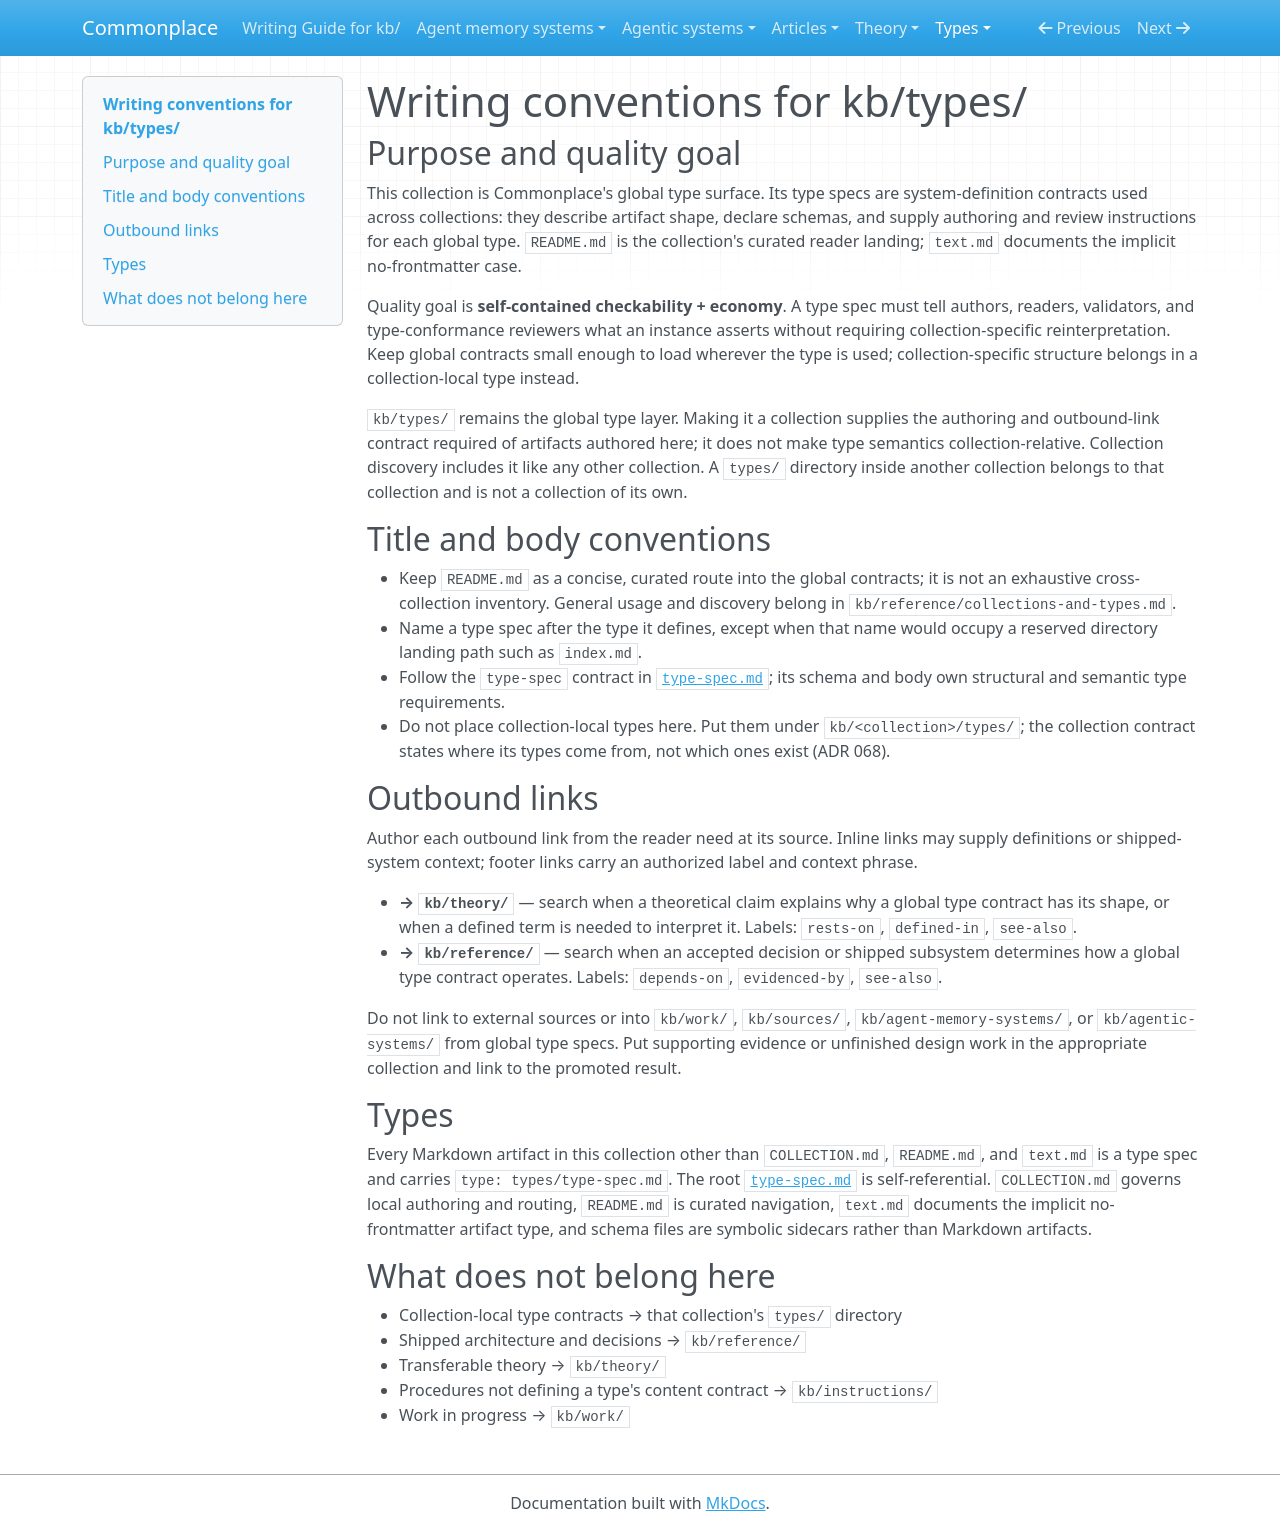

repository: zby/commonplace · page: types/COLLECTION/index.html · generator: mkdocs

---
type: types/collection-contract.md
---

# Writing conventions for kb/types/

## Purpose and quality goal

This collection is Commonplace's global type surface. Its type specs are system-definition contracts used across collections: they describe artifact shape, declare schemas, and supply authoring and review instructions for each global type. `README.md` is the collection's curated reader landing; `text.md` documents the implicit no-frontmatter case.

Quality goal is **self-contained checkability + economy**. A type spec must tell authors, readers, validators, and type-conformance reviewers what an instance asserts without requiring collection-specific reinterpretation. Keep global contracts small enough to load wherever the type is used; collection-specific structure belongs in a collection-local type instead.

`kb/types/` remains the global type layer. Making it a collection supplies the authoring and outbound-link contract required of artifacts authored here; it does not make type semantics collection-relative. Collection discovery includes it like any other collection. A `types/` directory inside another collection belongs to that collection and is not a collection of its own.

## Title and body conventions

- Keep `README.md` as a concise, curated route into the global contracts; it is not an exhaustive cross-collection inventory. General usage and discovery belong in `kb/reference/collections-and-types.md`.
- Name a type spec after the type it defines, except when that name would occupy a reserved directory landing path such as `index.md`.
- Follow the `type-spec` contract in [`type-spec.md`](./type-spec.md); its schema and body own structural and semantic type requirements.
- Do not place collection-local types here. Put them under `kb/<collection>/types/`; the collection contract states where its types come from, not which ones exist (ADR 068).

## Outbound links

Author each outbound link from the reader need at its source. Inline links may supply definitions or shipped-system context; footer links carry an authorized label and context phrase.

- **→ `kb/theory/`** — search when a theoretical claim explains why a global type contract has its shape, or when a defined term is needed to interpret it. Labels: `rests-on`, `defined-in`, `see-also`.
- **→ `kb/reference/`** — search when an accepted decision or shipped subsystem determines how a global type contract operates. Labels: `depends-on`, `evidenced-by`, `see-also`.

Do not link to external sources or into `kb/work/`, `kb/sources/`, `kb/agent-memory-systems/`, or `kb/agentic-systems/` from global type specs. Put supporting evidence or unfinished design work in the appropriate collection and link to the promoted result.

## Types

Every Markdown artifact in this collection other than `COLLECTION.md`, `README.md`, and `text.md` is a type spec and carries `type: types/type-spec.md`. The root [`type-spec.md`](./type-spec.md) is self-referential. `COLLECTION.md` governs local authoring and routing, `README.md` is curated navigation, `text.md` documents the implicit no-frontmatter artifact type, and schema files are symbolic sidecars rather than Markdown artifacts.

## What does not belong here

- Collection-local type contracts → that collection's `types/` directory
- Shipped architecture and decisions → `kb/reference/`
- Transferable theory → `kb/theory/`
- Procedures not defining a type's content contract → `kb/instructions/`
- Work in progress → `kb/work/`
